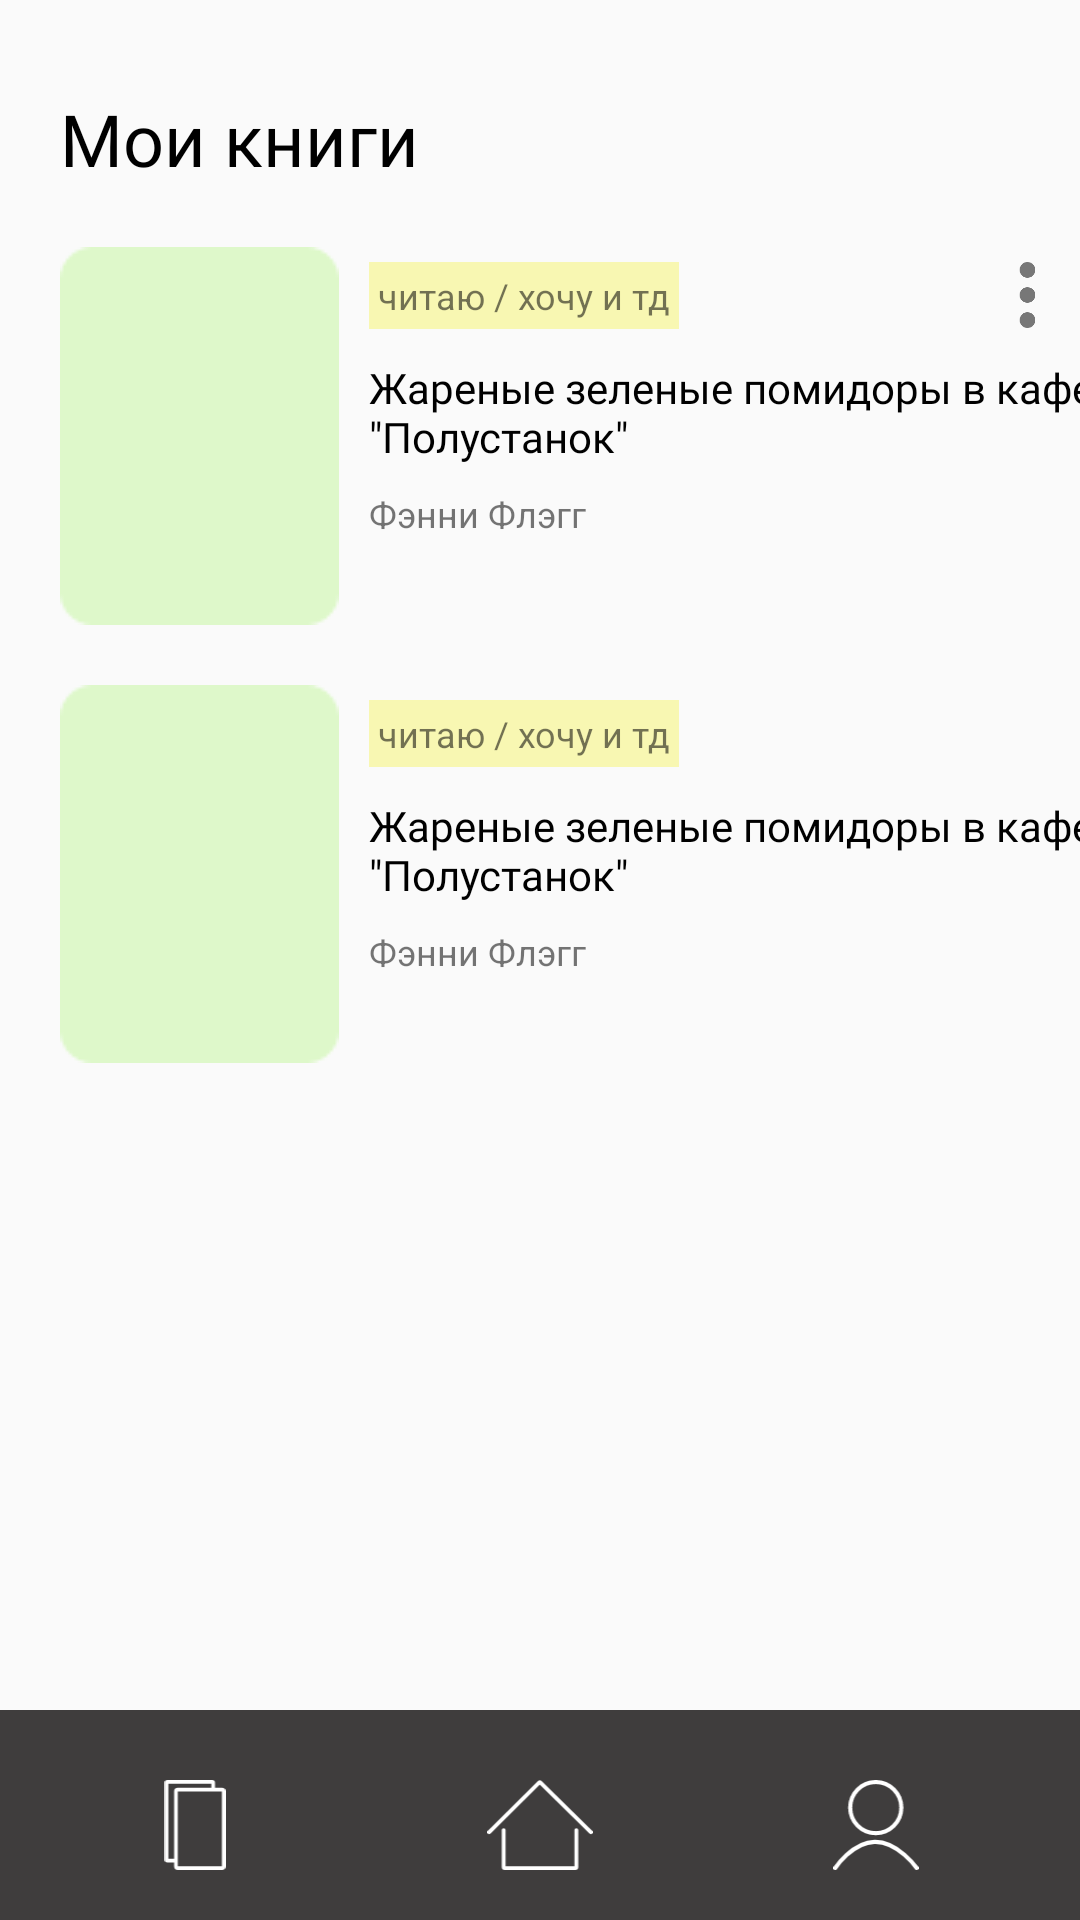

Write the Android layout XML for this screen, with the resource values it uses.
<!-- AndroidManifest.xml: application theme AppTheme -->
<!-- res/layout/books_page.xml -->
<?xml version="1.0" encoding="utf-8"?>
<android.support.constraint.ConstraintLayout
    xmlns:android="http://schemas.android.com/apk/res/android"
    xmlns:app="http://schemas.android.com/apk/res-auto"
    xmlns:tools="http://schemas.android.com/tools"
    android:layout_width="match_parent"
    android:layout_height="match_parent">

    <android.support.constraint.ConstraintLayout
        android:id="@+id/constraintLayout"
        android:layout_width="413dp"
        android:layout_height="70dp"
        android:background="@color/colorMenu"
        app:layout_constraintBottom_toBottomOf="parent"
        app:layout_constraintEnd_toEndOf="parent"
        app:layout_constraintStart_toStartOf="parent">

        <ImageView
            android:id="@+id/imageView2"
            android:layout_width="166dp"
            android:layout_height="30dp"
            android:layout_marginStart="96dp"
            android:layout_marginTop="12dp"
            android:layout_marginEnd="96dp"
            android:layout_marginBottom="8dp"
            android:onClick="visibleList"
            app:layout_constraintBottom_toBottomOf="parent"
            app:layout_constraintEnd_toEndOf="parent"
            app:layout_constraintHorizontal_bias="0.49"
            app:layout_constraintStart_toStartOf="parent"
            app:layout_constraintTop_toTopOf="parent"
            app:layout_constraintVertical_bias="0.571"
            app:srcCompat="@drawable/ic_home" />

        <ImageView
            android:id="@+id/imageView4"
            android:layout_width="0dp"
            android:layout_height="0dp"
            android:layout_marginEnd="65dp"
            app:layout_constraintBottom_toBottomOf="@+id/imageView2"
            app:layout_constraintEnd_toEndOf="parent"
            app:layout_constraintStart_toEndOf="@+id/imageView5"
            app:layout_constraintTop_toTopOf="@+id/imageView2"
            app:srcCompat="@drawable/ic_profile" />

        <ImageView
            android:id="@+id/imageView5"
            android:layout_width="0dp"
            android:layout_height="0dp"
            android:layout_marginStart="61dp"
            android:layout_marginEnd="167dp"
            app:layout_constraintBottom_toBottomOf="@+id/imageView2"
            app:layout_constraintEnd_toStartOf="@+id/imageView4"
            app:layout_constraintStart_toStartOf="parent"
            app:layout_constraintTop_toTopOf="@+id/imageView2"
            app:srcCompat="@drawable/ic_book" />

    </android.support.constraint.ConstraintLayout>

    <TextView
        android:id="@+id/textView20"
        android:layout_width="wrap_content"
        android:layout_height="wrap_content"
        android:layout_marginStart="20dp"
        android:layout_marginTop="30dp"
        android:fontFamily="@font/roboto_bold"
        android:text="Мои книги"

        android:textColor="@color/colorText"
        android:textSize="24sp"
        app:layout_constraintStart_toStartOf="parent"
        app:layout_constraintTop_toTopOf="parent" />

    <ScrollView
        android:layout_width="match_parent"
        android:layout_height="654dp"
        android:layout_marginTop="10dp"
        app:layout_constraintEnd_toEndOf="parent"
        app:layout_constraintStart_toStartOf="@+id/textView20"
        app:layout_constraintTop_toBottomOf="@+id/textView20">

        <LinearLayout
            android:layout_width="match_parent"
            android:layout_height="wrap_content"
            android:orientation="vertical">

            <android.support.constraint.ConstraintLayout
                android:layout_width="match_parent"
                android:layout_height="match_parent">

                <ImageView
                    android:id="@+id/imageView19"
                    android:layout_width="wrap_content"
                    android:layout_height="wrap_content"
                    android:layout_marginStart="20dp"
                    android:layout_marginTop="10dp"
                    android:layout_marginBottom="10dp"
                    app:layout_constraintBottom_toBottomOf="parent"
                    app:layout_constraintStart_toStartOf="parent"
                    app:layout_constraintTop_toTopOf="parent"
                    app:srcCompat="@drawable/rectangle4" />

                <TextView
                    android:id="@+id/textView28"
                    android:layout_width="wrap_content"
                    android:layout_height="wrap_content"
                    android:layout_marginStart="10dp"
                    android:layout_marginTop="5dp"
                    android:background="#F8F7B2"
                    android:padding="3dp"
                    android:text="читаю / хочу и тд"
                    android:textSize="12sp"
                    app:layout_constraintStart_toEndOf="@+id/imageView19"
                    app:layout_constraintTop_toTopOf="@+id/imageView19" />

                <TextView
                    android:id="@+id/textView29"
                    android:layout_width="247dp"
                    android:layout_height="wrap_content"
                    android:layout_marginTop="10dp"
                    android:fontFamily="@font/roboto_bold"
                    android:text='Жареные зеленые помидоры в кафе "Полустанок" '
                    android:textColor="@color/colorText"
                    app:layout_constraintStart_toStartOf="@+id/textView28"
                    app:layout_constraintTop_toBottomOf="@+id/textView28" />

                <TextView
                    android:id="@+id/textView30"
                    android:layout_width="wrap_content"
                    android:layout_height="wrap_content"
                    android:layout_marginTop="8dp"
                    android:text="Фэнни Флэгг"
                    android:textSize="12sp"
                    app:layout_constraintStart_toStartOf="@+id/textView29"
                    app:layout_constraintTop_toBottomOf="@+id/textView29" />

                <ImageView
                    android:id="@+id/tv"
                    android:layout_width="35dp"
                    android:layout_height="22dp"
                    app:layout_constraintEnd_toEndOf="parent"
                    app:layout_constraintTop_toTopOf="@+id/textView28"
                    app:srcCompat="@mipmap/star2_foreground" />

            </android.support.constraint.ConstraintLayout>

            <android.support.constraint.ConstraintLayout
                android:layout_width="match_parent"
                android:layout_height="match_parent">

                <ImageView
                    android:id="@+id/imageView21"
                    android:layout_width="wrap_content"
                    android:layout_height="wrap_content"
                    android:layout_marginStart="20dp"
                    android:layout_marginTop="10dp"
                    android:layout_marginBottom="10dp"
                    app:layout_constraintBottom_toBottomOf="parent"
                    app:layout_constraintStart_toStartOf="parent"
                    app:layout_constraintTop_toTopOf="parent"
                    app:srcCompat="@drawable/rectangle4" />

                <TextView
                    android:id="@+id/textView32"
                    android:layout_width="wrap_content"
                    android:layout_height="wrap_content"
                    android:layout_marginStart="10dp"
                    android:layout_marginTop="5dp"
                    android:background="#F8F7B2"
                    android:padding="3dp"
                    android:text="читаю / хочу и тд"
                    android:textSize="12sp"
                    app:layout_constraintStart_toEndOf="@+id/imageView21"
                    app:layout_constraintTop_toTopOf="@+id/imageView21" />

                <TextView
                    android:id="@+id/textView31"
                    android:layout_width="247dp"
                    android:layout_height="wrap_content"
                    android:layout_marginTop="10dp"
                    android:fontFamily="@font/roboto_bold"
                    android:text='Жареные зеленые помидоры в кафе "Полустанок" '
                    android:textColor="@color/colorText"
                    app:layout_constraintStart_toStartOf="@+id/textView32"
                    app:layout_constraintTop_toBottomOf="@+id/textView32" />

                <TextView
                    android:layout_width="wrap_content"
                    android:layout_height="wrap_content"
                    android:layout_marginTop="8dp"
                    android:text="Фэнни Флэгг"
                    android:textSize="12sp"
                    app:layout_constraintStart_toStartOf="@+id/textView31"
                    app:layout_constraintTop_toBottomOf="@+id/textView31" />
            </android.support.constraint.ConstraintLayout>
        </LinearLayout>
    </ScrollView>

</android.support.constraint.ConstraintLayout>
<!-- resources referenced by this layout -->
<resources>
  <color name="colorMenu">#3F3D3D</color>
  <color name="colorText">#000000</color>
  <!-- drawable ic_book (drawable) -->
  <vector xmlns:android="http://schemas.android.com/apk/res/android"
      android:width="133dp"
      android:height="196dp"
      android:viewportWidth="133"
      android:viewportHeight="196">
    <path
        android:pathData="M29,21L125,21A4,4 0,0 1,129 25L129,188A4,4 0,0 1,125 192L29,192A4,4 0,0 1,25 188L25,25A4,4 0,0 1,29 21z"
        android:strokeWidth="8"
        android:fillColor="#00000000"
        android:strokeColor="#ffffff"/>
    <path
        android:pathData="M106,18V6C106,4.895 105.105,4 104,4H6.5C5.395,4 4.5,4.895 4.5,6V173.5C4.5,174.605 5.395,175.5 6.5,175.5H23.5"
        android:strokeWidth="8"
        android:fillColor="#00000000"
        android:strokeColor="#ffffff"
        android:strokeLineCap="round"/>
  </vector>
  <!-- drawable ic_home (drawable) -->
  <vector xmlns:android="http://schemas.android.com/apk/res/android"
      android:width="219dp"
      android:height="187dp"
      android:viewportWidth="219"
      android:viewportHeight="187">
    <path
        android:pathData="M34,104V181C34,182.105 34.895,183 36,183H183C184.105,183 185,182.105 185,181V104"
        android:strokeWidth="8"
        android:fillColor="#00000000"
        android:strokeColor="#ffffff"
        android:strokeLineCap="round"/>
    <path
        android:pathData="M4,108.5L107.596,5.397C108.373,4.624 109.629,4.621 110.411,5.391L215,108.5"
        android:strokeWidth="8"
        android:fillColor="#00000000"
        android:strokeColor="#ffffff"
        android:strokeLineCap="round"/>
  </vector>
  <!-- drawable ic_profile (drawable) -->
  <vector xmlns:android="http://schemas.android.com/apk/res/android"
      android:width="167dp"
      android:height="176dp"
      android:viewportWidth="167"
      android:viewportHeight="176">
    <path
        android:pathData="M4,172C4,172 36.797,121.971 80.703,121.014C126.127,120.024 163,172 163,172"
        android:strokeWidth="8"
        android:fillColor="#00000000"
        android:strokeColor="#ffffff"
        android:strokeLineCap="round"/>
    <path
        android:pathData="M83,54m-50,0a50,50 0,1 1,100 0a50,50 0,1 1,-100 0"
        android:strokeWidth="8"
        android:fillColor="#00000000"
        android:strokeColor="#ffffff"/>
  </vector>
  <!-- drawable rectangle4: png bitmap (drawable, 747 bytes) -->
  <!-- mipmap star2_foreground: png bitmap (mipmap-hdpi, 2677 bytes) -->
  <style name="AppTheme" parent="Theme.AppCompat.Light.NoActionBar">
          
          <item name="colorPrimary">@color/colorPrimary</item>
          <item name="colorPrimaryDark">@color/colorPrimaryDark</item>
          <item name="colorAccent">@color/colorAccent</item>
  
          <item name="windowNoTitle">true</item>
          <item name="android:windowFullscreen">true</item>
      </style>
  <color name="colorPrimary">#8b0092</color>
  <color name="colorPrimaryDark">#5d0062</color>
  <color name="colorAccent">#E6E6E6</color>
</resources>
